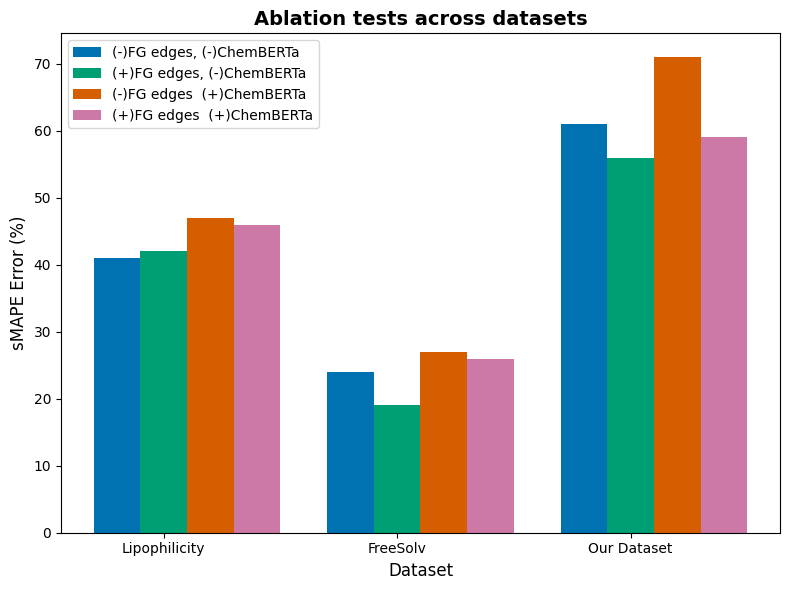

This chart was generated by the following Python code:
import matplotlib.pyplot as plt
import numpy as np

# Data
plt.rcParams["font.family"] = "Times New Roman"  # Use serif font
datasets = ["Lipophilicity", "FreeSolv", "Our Dataset"]
methods = [
    "(-)FG edges, (-)ChemBERTa",
    "(+)FG edges, (-)ChemBERTa",
    "(-)FG edges  (+)ChemBERTa",
    "(+)FG edges  (+)ChemBERTa",
]
errors = np.array(
    [
        [41, 42, 47, 46],  # Lipophilicity
        [24, 19, 27, 26],  # FreeSolv
        [61, 56, 71, 59],  # Our Dataset
    ]
)

# Configurable colors
# colors = ["#1f77b4", "#ff7f0e", "#2ca02c"]
plt.style.use("seaborn-v0_8-colorblind")
# Save and show
fig, ax = plt.subplots(figsize=(8, 6))
width = 0.2  # Width of bars
x = np.arange(len(datasets))  # Dataset positions

# Plot each method
for i, method in enumerate(methods):
    ax.bar(x + i * width, errors[:, i], width=width, label=method)

# Formatting
ax.set_ylabel("sMAPE Error (%)", fontsize=12)
ax.set_xlabel("Dataset", fontsize=12)
ax.set_title("Ablation tests across datasets", fontsize=14, fontweight="bold")
ax.set_xticks(x + width)
ax.set_xticklabels(datasets, fontsize=10)

ax.legend(fontsize=10, title_fontsize=11)


plt.tight_layout()
plt.savefig("smape_errors_matplotlib.png", dpi=300, bbox_inches="tight")
plt.show()
